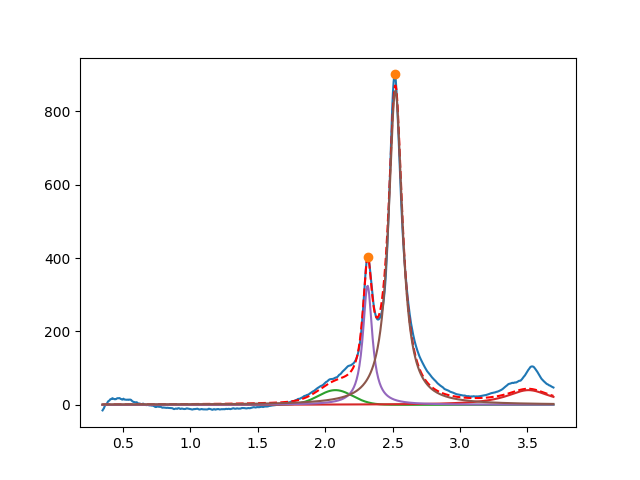

The data file committed next to this chart (first rows):
2.076419478664792262e+00, 3.999999998598833884e+01, 2.999999999999999334e-01, 9.999999999913433690e-01
3.507997442525435439e+00, 3.999999999999999289e+01, 3.999999999999999667e-01, 3.014891619830137906e-16
2.314753630577359722e+00, 3.244884768714248935e+02, 8.463755909462779281e-02, 3.731880561896834573e-07
2.520886240283056967e+00, 8.563440500905838917e+02, 1.239583433700564979e-01, 5.823356690682153322e-37
